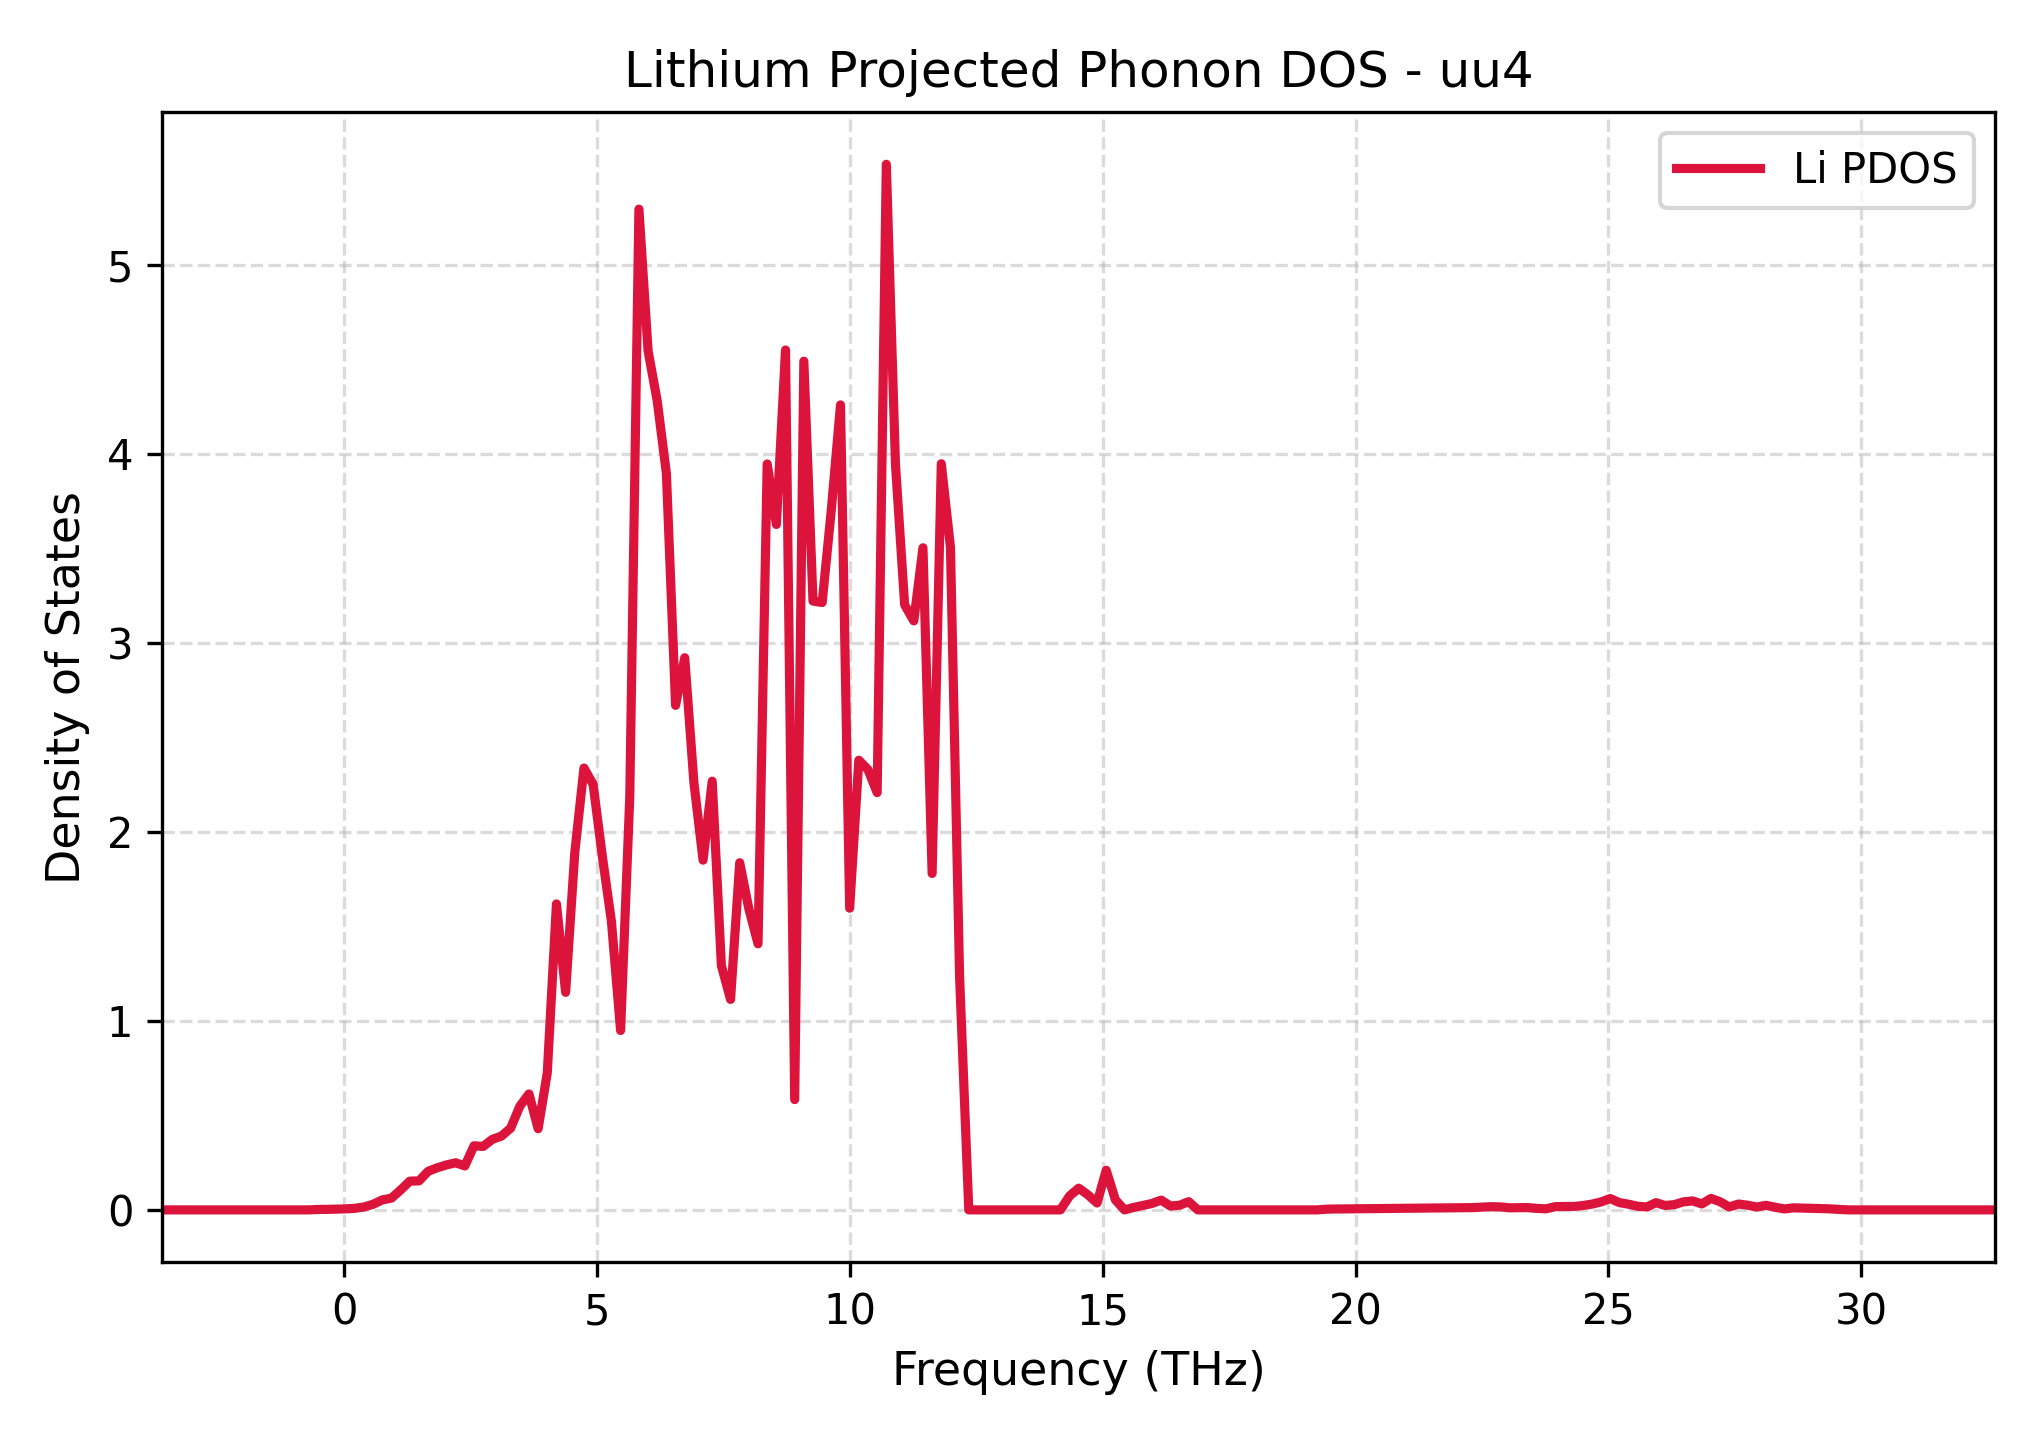

Source data for this figure (header and first rows):
Frequency_THz, Lithium_PDOS
-3.6, 0.0
-3.419, 0.0
-3.238, 0.0
-3.057, 0.0
-2.875, 0.0
-2.694, 0.0
-2.513, 0.0
-2.332, 0.0
-2.151, 0.0
-1.969, 0.0
-1.788, 0.0
-1.607, 0.0
-1.426, 0.0
-1.244, 0.0
-1.063, 0.0
-0.8818, 0.0
-0.7006, 0.0
-0.5194, 0.002349
-0.3381, 0.002779
-0.1569, 0.004202
0.02436, 0.005393
0.2056, 0.008335
0.3868, 0.01548
0.5681, 0.02987
0.7493, 0.05285
0.9306, 0.06247
1.112, 0.1057
1.293, 0.1521
1.474, 0.1535
1.656, 0.2044
1.837, 0.223
2.018, 0.2379
2.199, 0.2491
2.38, 0.2325
2.562, 0.3391
2.743, 0.3357
2.924, 0.3731
3.105, 0.3905
3.287, 0.4324
3.468, 0.5481
3.649, 0.6134
3.83, 0.4294
4.012, 0.7254
4.193, 1.619
4.374, 1.151
4.555, 1.89
4.737, 2.337
4.918, 2.251
5.099, 1.873
5.28, 1.525
5.462, 0.949
5.643, 2.182
5.824, 5.294
6.005, 4.544
6.187, 4.279
6.368, 3.896
6.549, 2.669
6.73, 2.921
6.912, 2.262
7.093, 1.85
... 141 more rows
